Image classification data set "datasetv4" (esquiveloilime/CB_frutas on GitHub). Class labels (6): limon, mango, melon, pepino, pina, platano.

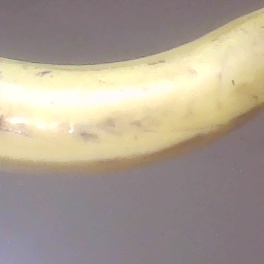
Label: platano

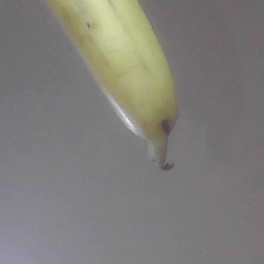
Label: platano

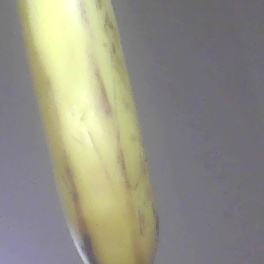
Label: platano

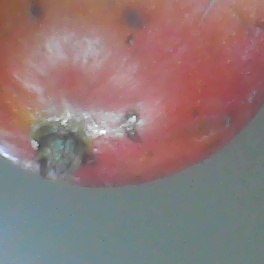
Label: mango

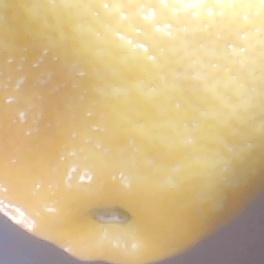
Label: limon

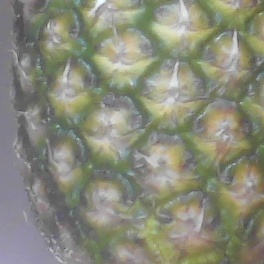
Label: pina
